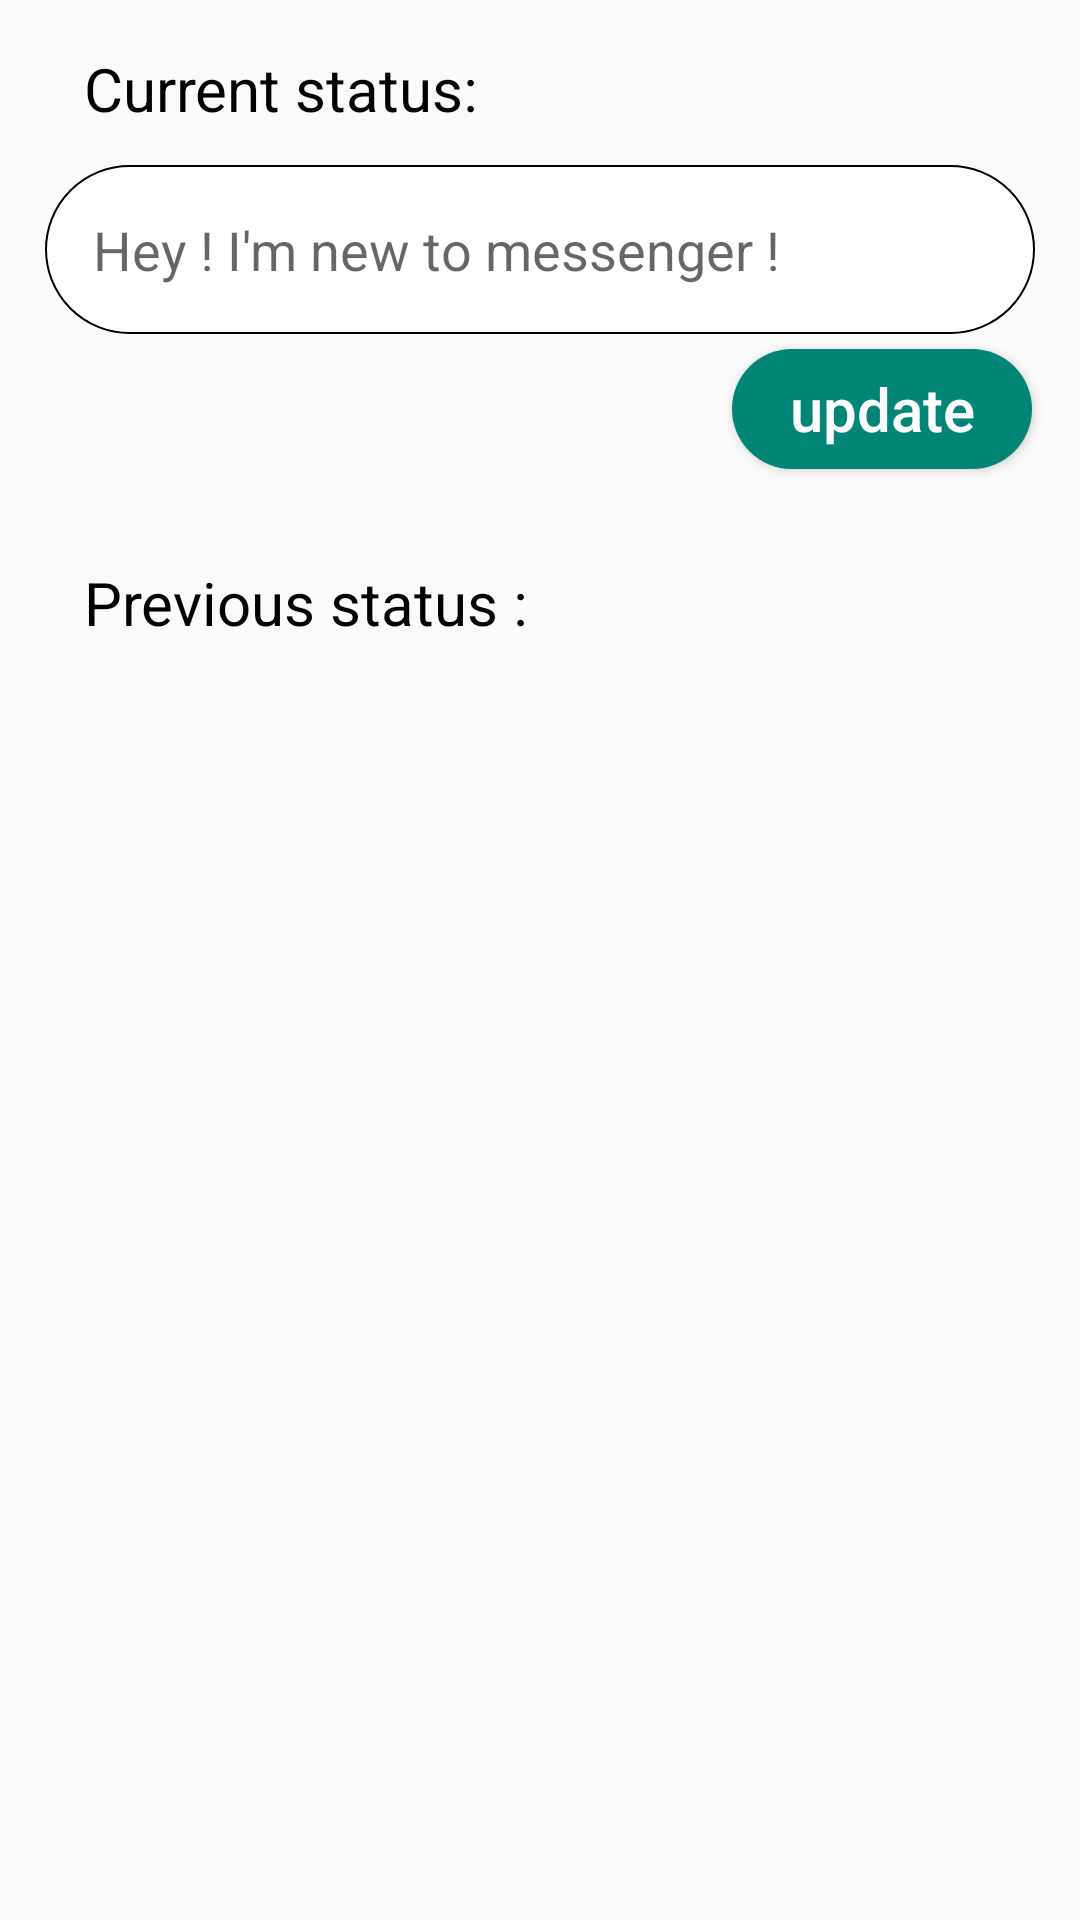

Write the Android layout XML for this screen, with the resource values it uses.
<!-- AndroidManifest.xml: application theme AppTheme -->
<!-- res/layout/activity_status_edit.xml -->
<?xml version="1.0" encoding="utf-8"?>
<androidx.constraintlayout.widget.ConstraintLayout xmlns:android="http://schemas.android.com/apk/res/android"
    xmlns:app="http://schemas.android.com/apk/res-auto"
    xmlns:tools="http://schemas.android.com/tools"
    android:layout_width="match_parent"
    android:layout_height="match_parent"
    tools:context=".all_settings.StatusEditActivity">

    <TextView
        android:id="@+id/current_status"
        android:layout_width="wrap_content"
        android:layout_height="wrap_content"
        android:layout_marginStart="28dp"
        android:layout_marginTop="16dp"
        android:text="Current status:"
        android:textColor="@android:color/black"
        android:textSize="20sp"
        app:layout_constraintStart_toStartOf="parent"
        app:layout_constraintTop_toTopOf="parent" />

    <EditText
        android:id="@+id/type_your_status"
        android:layout_width="match_parent"
        android:layout_height="wrap_content"
        android:layout_marginStart="15dp"
        android:layout_marginTop="12dp"
        android:layout_marginEnd="15dp"
        android:background="@drawable/enter_text"
        android:hint="Hey ! I'm new to messenger !"
        android:padding="16dp"
        app:layout_constraintEnd_toEndOf="parent"
        app:layout_constraintHorizontal_bias="1.0"
        app:layout_constraintStart_toStartOf="parent"
        app:layout_constraintTop_toBottomOf="@+id/current_status" />

    <Button
        android:id="@+id/update_status"
        android:layout_width="100dp"
        android:layout_height="40dp"
        android:layout_marginTop="5dp"
        android:layout_marginEnd="16dp"
        android:background="@drawable/pick_image_btn"

        android:text="update"
        android:textAllCaps="false"
        android:textColor="@color/color_white"
        android:textSize="20sp"
        app:layout_constraintEnd_toEndOf="parent"
        app:layout_constraintTop_toBottomOf="@+id/type_your_status" />


    <TextView
        android:id="@+id/status_list"
        android:layout_width="wrap_content"
        android:layout_height="wrap_content"
        android:layout_marginStart="28dp"
        android:layout_marginTop="76dp"
        android:text="Previous status :"
        android:textColor="@android:color/black"
        android:textSize="20sp"
        app:layout_constraintEnd_toStartOf="@+id/update_status"
        app:layout_constraintHorizontal_bias="0.0"
        app:layout_constraintStart_toStartOf="parent"
        app:layout_constraintTop_toBottomOf="@+id/type_your_status" />

    <androidx.core.widget.NestedScrollView
        android:layout_width="match_parent"
        android:layout_height="wrap_content"
        android:layout_margin="15dp"
        app:layout_constraintBottom_toBottomOf="parent"
        app:layout_constraintEnd_toEndOf="parent"
        app:layout_constraintHorizontal_bias="0.448"
        app:layout_constraintStart_toStartOf="parent"
        app:layout_constraintTop_toBottomOf="@+id/status_list"
        app:layout_constraintVertical_bias="0.0">

        <androidx.recyclerview.widget.RecyclerView
            android:id="@+id/statusrecyclerview"
            android:layout_width="match_parent"
            android:layout_height="match_parent" />

    </androidx.core.widget.NestedScrollView>

</androidx.constraintlayout.widget.ConstraintLayout>
<!-- resources referenced by this layout -->
<resources>
  <color name="color_white">#FFFFFF</color>
  <!-- drawable enter_text (drawable) -->
  <?xml version="1.0" encoding="utf-8"?>
  <shape xmlns:android="http://schemas.android.com/apk/res/android">
      <solid android:color="@android:color/white"></solid>
      <corners android:radius="50dp"></corners>
      <stroke android:color="@android:color/black"
          android:width="0.5dp"/>
  </shape>
  <!-- drawable pick_image_btn (drawable) -->
  <?xml version="1.0" encoding="utf-8"?>
  <shape xmlns:android="http://schemas.android.com/apk/res/android">
      <solid android:color="@color/colorPrimary"/>
  <corners android:radius="50dp"/>
  </shape>
  <style name="AppTheme" parent="Theme.AppCompat.Light">
          
          <item name="colorPrimary">@color/color_white</item>
          <item name="colorPrimaryDark">@color/title_color</item>
          <item name="colorAccent">@color/colorAccent</item>
          <item name="android:actionBarSize">70dp</item>
          <item name="android:actionBarTheme">@color/color_white</item>
      </style>
  <color name="colorPrimary">#008577</color>
  <color name="title_color">#000000</color>
  <color name="colorAccent">#D81B60</color>
</resources>
